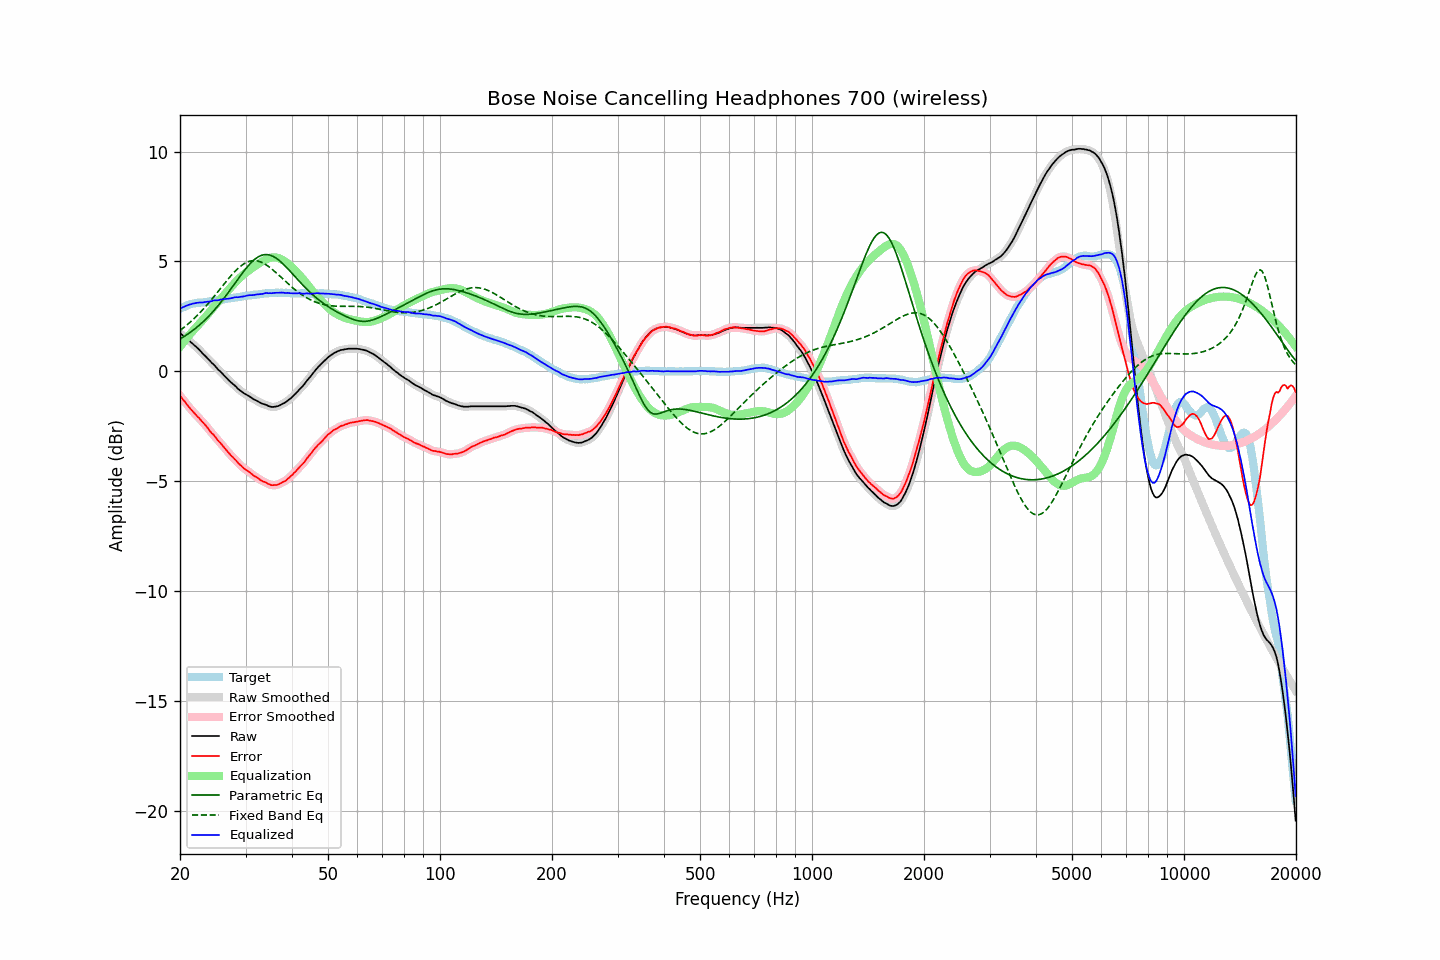

Data behind this chart, as committed beside it:
frequency, raw, error, smoothed, error_smoothed, equalization, parametric_eq, fixed_band_eq, equalized_raw, equalized_smoothed, target
20.00, 1.72, -1.12, 1.73, -1.11, 1.11, 1.46, 1.85, 2.84, 2.84, 2.84
20.20, 1.67, -1.21, 1.67, -1.21, 1.21, 1.51, 1.91, 2.88, 2.88, 2.88
20.40, 1.61, -1.31, 1.61, -1.30, 1.30, 1.55, 1.97, 2.92, 2.92, 2.92
20.61, 1.55, -1.38, 1.55, -1.39, 1.40, 1.60, 2.02, 2.95, 2.95, 2.94
20.81, 1.49, -1.49, 1.49, -1.49, 1.49, 1.65, 2.08, 2.98, 2.98, 2.98
21.02, 1.43, -1.58, 1.43, -1.58, 1.58, 1.70, 2.15, 3.01, 3.01, 3.02
21.23, 1.37, -1.66, 1.37, -1.67, 1.66, 1.75, 2.21, 3.04, 3.03, 3.04
21.44, 1.30, -1.76, 1.31, -1.75, 1.75, 1.80, 2.28, 3.05, 3.05, 3.06
21.66, 1.24, -1.83, 1.24, -1.83, 1.83, 1.86, 2.34, 3.08, 3.07, 3.08
21.87, 1.17, -1.91, 1.18, -1.92, 1.91, 1.91, 2.41, 3.09, 3.09, 3.09
22.09, 1.11, -1.99, 1.11, -1.99, 1.99, 1.97, 2.48, 3.11, 3.10, 3.11
22.31, 1.04, -2.07, 1.04, -2.07, 2.07, 2.03, 2.56, 3.11, 3.11, 3.12
22.54, 0.97, -2.14, 0.97, -2.15, 2.15, 2.09, 2.63, 3.12, 3.12, 3.12
22.76, 0.89, -2.23, 0.89, -2.23, 2.23, 2.16, 2.71, 3.12, 3.12, 3.13
22.99, 0.81, -2.31, 0.82, -2.31, 2.31, 2.22, 2.79, 3.13, 3.13, 3.13
23.22, 0.74, -2.39, 0.74, -2.39, 2.40, 2.29, 2.87, 3.14, 3.14, 3.13
23.45, 0.67, -2.47, 0.67, -2.47, 2.48, 2.36, 2.95, 3.15, 3.15, 3.14
23.69, 0.59, -2.56, 0.59, -2.57, 2.57, 2.44, 3.03, 3.16, 3.16, 3.15
23.92, 0.51, -2.66, 0.51, -2.66, 2.65, 2.51, 3.12, 3.17, 3.17, 3.17
24.16, 0.43, -2.76, 0.44, -2.75, 2.74, 2.59, 3.21, 3.18, 3.18, 3.19
24.40, 0.36, -2.84, 0.37, -2.83, 2.83, 2.67, 3.29, 3.19, 3.20, 3.20
24.65, 0.30, -2.90, 0.30, -2.92, 2.92, 2.75, 3.38, 3.22, 3.21, 3.20
24.89, 0.22, -3.00, 0.22, -3.00, 3.01, 2.83, 3.47, 3.23, 3.22, 3.22
25.14, 0.13, -3.10, 0.14, -3.09, 3.09, 2.92, 3.56, 3.22, 3.23, 3.23
25.39, 0.05, -3.19, 0.06, -3.18, 3.18, 3.01, 3.66, 3.23, 3.24, 3.24
25.65, -0.01, -3.26, -0.01, -3.26, 3.26, 3.10, 3.75, 3.26, 3.25, 3.25
25.91, -0.09, -3.34, -0.08, -3.34, 3.35, 3.19, 3.84, 3.26, 3.26, 3.26
26.16, -0.16, -3.43, -0.16, -3.43, 3.43, 3.29, 3.93, 3.28, 3.28, 3.27
26.43, -0.24, -3.51, -0.23, -3.52, 3.52, 3.38, 4.02, 3.28, 3.29, 3.28
26.69, -0.31, -3.60, -0.31, -3.60, 3.60, 3.48, 4.11, 3.30, 3.29, 3.30
26.96, -0.39, -3.69, -0.38, -3.69, 3.69, 3.58, 4.20, 3.30, 3.30, 3.31
27.23, -0.46, -3.77, -0.46, -3.78, 3.77, 3.68, 4.29, 3.31, 3.31, 3.32
27.50, -0.53, -3.86, -0.52, -3.85, 3.85, 3.78, 4.37, 3.32, 3.33, 3.34
27.77, -0.59, -3.92, -0.59, -3.93, 3.93, 3.88, 4.45, 3.34, 3.34, 3.34
28.05, -0.65, -4.00, -0.65, -4.00, 4.01, 3.99, 4.53, 3.36, 3.36, 3.35
28.33, -0.72, -4.07, -0.72, -4.08, 4.09, 4.09, 4.60, 3.37, 3.37, 3.35
28.62, -0.80, -4.17, -0.79, -4.16, 4.16, 4.19, 4.67, 3.37, 3.37, 3.37
28.90, -0.86, -4.24, -0.85, -4.24, 4.23, 4.29, 4.74, 3.37, 3.38, 3.38
29.19, -0.91, -4.30, -0.91, -4.31, 4.30, 4.39, 4.80, 3.39, 3.39, 3.39
29.48, -0.97, -4.38, -0.97, -4.37, 4.36, 4.49, 4.85, 3.40, 3.40, 3.41
29.78, -1.02, -4.44, -1.01, -4.43, 4.43, 4.58, 4.90, 3.41, 3.41, 3.42
30.08, -1.06, -4.48, -1.06, -4.49, 4.49, 4.67, 4.94, 3.43, 3.43, 3.43
30.38, -1.10, -4.53, -1.10, -4.53, 4.54, 4.76, 4.97, 3.45, 3.44, 3.44
30.68, -1.14, -4.58, -1.14, -4.58, 4.60, 4.85, 5.00, 3.46, 3.46, 3.45
30.99, -1.19, -4.64, -1.19, -4.64, 4.65, 4.92, 5.02, 3.46, 3.46, 3.45
31.30, -1.24, -4.70, -1.24, -4.70, 4.70, 5.00, 5.03, 3.46, 3.46, 3.46
31.61, -1.29, -4.77, -1.28, -4.76, 4.75, 5.06, 5.03, 3.47, 3.47, 3.48
31.93, -1.32, -4.80, -1.32, -4.80, 4.80, 5.12, 5.03, 3.49, 3.48, 3.48
32.24, -1.36, -4.85, -1.36, -4.85, 4.85, 5.17, 5.02, 3.49, 3.49, 3.49
32.57, -1.40, -4.89, -1.40, -4.90, 4.90, 5.22, 5.00, 3.50, 3.50, 3.50
32.89, -1.44, -4.95, -1.44, -4.95, 4.95, 5.25, 4.98, 3.51, 3.51, 3.52
33.22, -1.48, -4.99, -1.47, -4.99, 4.99, 5.28, 4.95, 3.51, 3.52, 3.52
33.55, -1.50, -5.03, -1.50, -5.03, 5.03, 5.30, 4.91, 3.53, 3.53, 3.53
33.89, -1.52, -5.05, -1.52, -5.06, 5.07, 5.31, 4.87, 3.55, 3.55, 3.53
34.23, -1.55, -5.10, -1.55, -5.10, 5.10, 5.31, 4.82, 3.56, 3.55, 3.55
34.57, -1.59, -5.14, -1.58, -5.13, 5.13, 5.30, 4.77, 3.55, 3.55, 3.55
34.92, -1.61, -5.16, -1.61, -5.17, 5.16, 5.28, 4.72, 3.55, 3.55, 3.56
35.27, -1.63, -5.19, -1.62, -5.18, 5.17, 5.26, 4.66, 3.55, 3.55, 3.56
35.62, -1.63, -5.19, -1.63, -5.19, 5.18, 5.22, 4.60, 3.56, 3.56, 3.56
35.97, -1.62, -5.18, -1.62, -5.19, 5.18, 5.18, 4.53, 3.57, 3.56, 3.56
... 635 more rows
